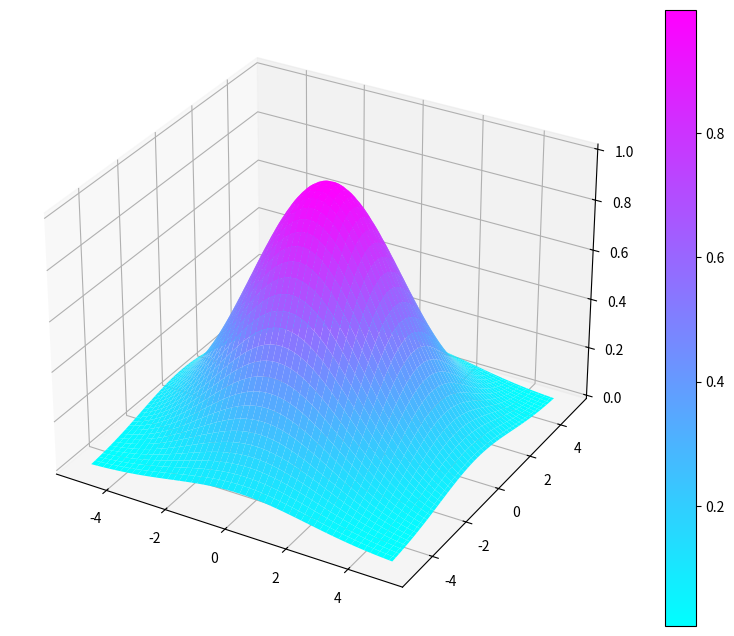

Here is the Python script that generated this plot:
import numpy as np
import matplotlib.pyplot as plt
from matplotlib import cm
from mpl_toolkits.mplot3d import Axes3D

# 创建数据
x = np.linspace(-5, 5, 100)
y = np.linspace(-5, 5, 100)
X, Y = np.meshgrid(x, y)
Z = np.exp(-(X**2 + Y**2)/10)  # 高斯函数示例

# 绘制3D曲面
fig = plt.figure(figsize=(10, 8))
ax = fig.add_subplot(111, projection='3d')
surf = ax.plot_surface(X, Y, Z, cmap=cm.cool, linewidth=0, antialiased=True)
fig.colorbar(surf)
plt.show()
